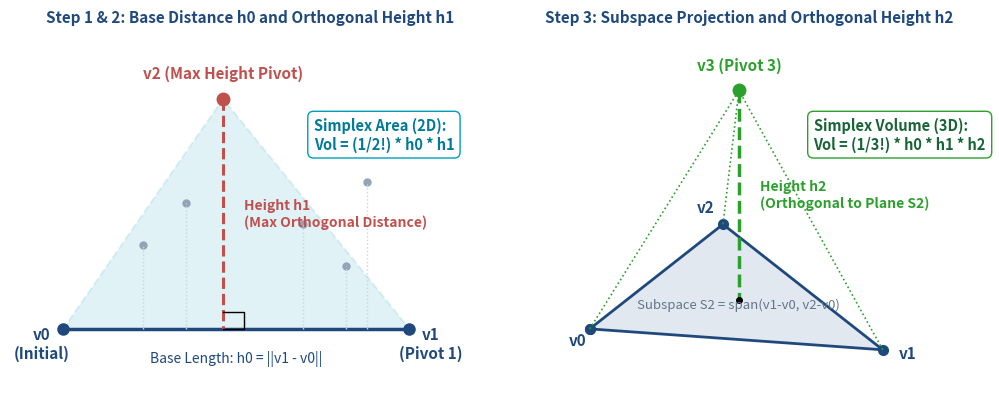

This figure's Python source:
"""
generate_simplistic_diagram.py
Generates a simplistic, clean diagram illustrating:
  1. Initial distance h_0 between v_0 and v_1
  2. Orthogonal projection and perpendicular height h_1 to endmember v_2
  3. Orthogonal projection and perpendicular height h_2 to endmember v_3
"""

import os
import numpy as np
import matplotlib
matplotlib.use('Agg')
import matplotlib.pyplot as plt
import matplotlib.patches as patches

OUTPUT_DIR = r"C:\Users\nnn_s\Resilio Sync\RIT\IMGS 890 Research\Spectral-Complexity-dev\Presentations\output_hyspex_residuals"
os.makedirs(OUTPUT_DIR, exist_ok=True)

def generate_simplistic_diagram():
    fig, (ax1, ax2) = plt.subplots(1, 2, figsize=(10.5, 4.2), dpi=300)
    fig.patch.set_facecolor('#ffffff')

    # -------------------------------------------------------------
    # Panel 1: Step 1 & Step 2 (1D Base -> 2D Triangle Simplex)
    # -------------------------------------------------------------
    ax1.set_facecolor('#fafbfc')
    
    # Points
    v0 = np.array([0.15, 0.25])
    v1 = np.array([0.80, 0.25])
    v2_proj = np.array([0.45, 0.25])
    v2 = np.array([0.45, 0.80])
    
    # Base line v0-v1
    ax1.plot([v0[0], v1[0]], [v0[1], v1[1]], 'o-', color='#1f497d', lw=2.5, markersize=8)
    ax1.text(v0[0]-0.04, v0[1]-0.07, "v0\n(Initial)", fontsize=11, fontweight='bold', color='#1f497d', ha='center')
    ax1.text(v1[0]+0.04, v1[1]-0.07, "v1\n(Pivot 1)", fontsize=11, fontweight='bold', color='#1f497d', ha='center')
    ax1.text((v0[0]+v1[0])/2, v0[1]-0.08, "Base Length: h0 = ||v1 - v0||", fontsize=10, color='#1f497d', ha='center')

    # Unselected candidate pixels
    np.random.seed(42)
    cand_x = [0.30, 0.38, 0.60, 0.68, 0.72]
    cand_y = [0.45, 0.55, 0.50, 0.40, 0.60]
    for cx, cy in zip(cand_x, cand_y):
        ax1.plot(cx, cy, 'o', color='#94a3b8', markersize=5)
        ax1.plot([cx, cx], [0.25, cy], ':', color='#cbd5e1', lw=1.0)

    # Perpendicular height h1 to v2
    ax1.plot([v2[0], v2_proj[0]], [v2[1], v2_proj[1]], '--', color='#c0504d', lw=2.2)
    ax1.plot(v2[0], v2[1], 'o', color='#c0504d', markersize=9)
    ax1.text(v2[0], v2[1]+0.05, "v2 (Max Height Pivot)", fontsize=11, fontweight='bold', color='#c0504d', ha='center')
    ax1.text(v2[0]+0.04, (v2[1]+v2_proj[1])/2, "Height h1\n(Max Orthogonal Distance)", fontsize=10, fontweight='bold', color='#c0504d', va='center')

    # Right angle symbol
    sq_size = 0.04
    ax1.plot([v2_proj[0], v2_proj[0]+sq_size, v2_proj[0]+sq_size, v2_proj[0]],
             [v2_proj[1]+sq_size, v2_proj[1]+sq_size, v2_proj[1], v2_proj[1]], 'k-', lw=1.0)

    # Triangle face
    tri = patches.Polygon([v0, v1, v2], closed=True, facecolor='#009cbd', alpha=0.12, edgecolor='#009cbd', lw=1.5, linestyle='--')
    ax1.add_patch(tri)
    ax1.text(0.62, 0.68, "Simplex Area (2D):\nVol = (1/2!) * h0 * h1", fontsize=10.5, fontweight='bold',
             color='#007a99', bbox=dict(boxstyle='round,pad=0.4', facecolor='white', edgecolor='#009cbd', lw=1.0))

    ax1.set_xlim(0.05, 0.95)
    ax1.set_ylim(0.08, 0.95)
    ax1.set_title("Step 1 & 2: Base Distance h0 and Orthogonal Height h1", fontsize=11, fontweight='bold', color='#1f497d', pad=10)
    ax1.axis('off')

    # -------------------------------------------------------------
    # Panel 2: Step 3 (2D Plane -> 3D Simplex Volume with h2)
    # -------------------------------------------------------------
    ax2.set_facecolor('#fafbfc')

    # 3D isometric projection coordinates
    p0 = np.array([0.20, 0.25])
    p1 = np.array([0.75, 0.20])
    p2 = np.array([0.45, 0.50])
    
    # Plane base (v0-v1-v2)
    plane = patches.Polygon([p0, p1, p2], closed=True, facecolor='#e2e8f0', edgecolor='#1f497d', lw=2.0)
    ax2.add_patch(plane)
    ax2.plot([p0[0], p1[0], p2[0], p0[0]], [p0[1], p1[1], p2[1], p0[1]], 'o', color='#1f497d', markersize=7)
    ax2.text(p0[0]-0.04, p0[1]-0.04, "v0", fontsize=11, fontweight='bold', color='#1f497d')
    ax2.text(p1[0]+0.03, p1[1]-0.02, "v1", fontsize=11, fontweight='bold', color='#1f497d')
    ax2.text(p2[0]-0.05, p2[1]+0.03, "v2", fontsize=11, fontweight='bold', color='#1f497d')
    ax2.text(0.48, 0.30, "Subspace S2 = span(v1-v0, v2-v0)", fontsize=9.5, color='#64748b', ha='center')

    # Pivot 3 projected orthogonal to plane S2
    p3_proj = np.array([0.48, 0.32])
    p3 = np.array([0.48, 0.82])

    ax2.plot([p3[0], p3_proj[0]], [p3[1], p3_proj[1]], '--', color='#2ca02c', lw=2.5)
    ax2.plot(p3_proj[0], p3_proj[1], 'ko', markersize=4)
    ax2.plot(p3[0], p3[1], 'o', color='#2ca02c', markersize=9)
    ax2.text(p3[0], p3[1]+0.05, "v3 (Pivot 3)", fontsize=11, fontweight='bold', color='#2ca02c', ha='center')
    ax2.text(p3[0]+0.04, (p3[1]+p3_proj[1])/2, "Height h2\n(Orthogonal to Plane S2)", fontsize=10, fontweight='bold', color='#2ca02c', va='center')

    # Tetrahedron edges to v3
    ax2.plot([p0[0], p3[0]], [p0[1], p3[1]], ':', color='#2ca02c', lw=1.2)
    ax2.plot([p1[0], p3[0]], [p1[1], p3[1]], ':', color='#2ca02c', lw=1.2)
    ax2.plot([p2[0], p3[0]], [p2[1], p3[1]], ':', color='#2ca02c', lw=1.2)

    ax2.text(0.62, 0.68, "Simplex Volume (3D):\nVol = (1/3!) * h0 * h1 * h2", fontsize=10.5, fontweight='bold',
             color='#166534', bbox=dict(boxstyle='round,pad=0.4', facecolor='white', edgecolor='#2ca02c', lw=1.0))

    ax2.set_xlim(0.05, 0.95)
    ax2.set_ylim(0.08, 0.95)
    ax2.set_title("Step 3: Subspace Projection and Orthogonal Height h2", fontsize=11, fontweight='bold', color='#1f497d', pad=10)
    ax2.axis('off')

    plt.tight_layout()
    out_path = os.path.join(OUTPUT_DIR, "diagram_endmember_heights.png")
    plt.savefig(out_path, dpi=300)
    plt.close()
    print(f"Generated: {out_path}")

if __name__ == '__main__':
    generate_simplistic_diagram()
